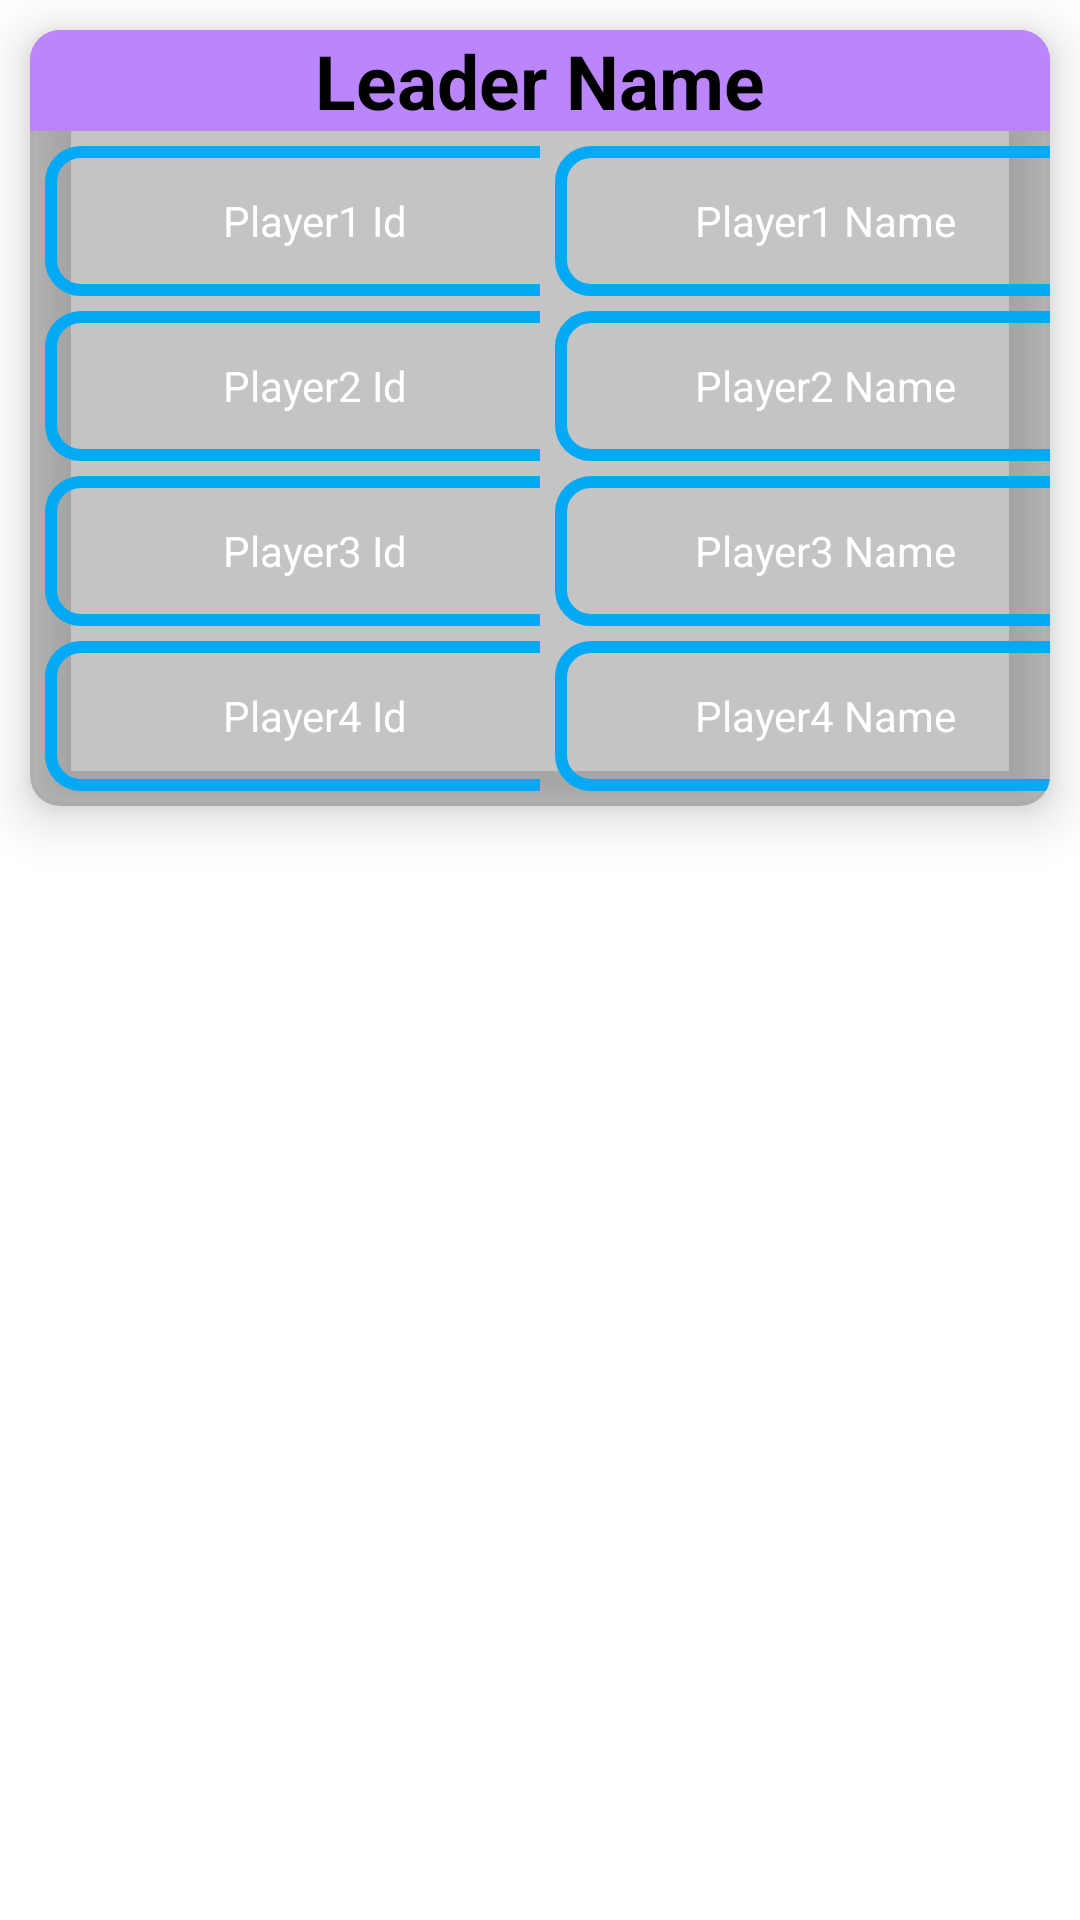

Android layout source for this screen:
<!-- AndroidManifest.xml: application theme Theme.BGMIAdminApp -->
<!-- res/layout/choose_squad_layout.xml -->
<?xml version="1.0" encoding="utf-8"?>
<LinearLayout xmlns:android="http://schemas.android.com/apk/res/android"
    xmlns:app="http://schemas.android.com/apk/res-auto"
    xmlns:tools="http://schemas.android.com/tools"
    android:layout_width="match_parent"
    android:layout_height="wrap_content"
    android:orientation="vertical">

    <com.google.android.material.card.MaterialCardView
        android:layout_width="match_parent"
        android:layout_height="wrap_content"
        app:cardBackgroundColor="#57535353"
        app:cardElevation="10dp"
        app:cardCornerRadius="10dp"
        android:layout_margin="10dp">

        <LinearLayout
            android:layout_width="match_parent"
            android:layout_height="match_parent"
            android:orientation="vertical">

            <TextView
                android:layout_width="match_parent"
                android:layout_height="wrap_content"
                android:text="Leader Name"
                android:id="@+id/leaderName"
                android:gravity="center"
                android:textColor="#000000"
                android:background="@color/purple_200"
                android:textStyle="bold"
                android:textSize="25dp"
                />

            <LinearLayout
                android:layout_width="match_parent"
                android:layout_height="wrap_content"
                android:orientation="horizontal">


                <LinearLayout
                    android:layout_width="match_parent"
                    android:layout_height="wrap_content"
                    android:orientation="vertical"
                    android:layout_marginBottom="5dp"
                    android:layout_weight="1">

                    <TextView
                        android:id="@+id/player1Id"
                        android:layout_width="180dp"
                        android:layout_height="50dp"
                        android:layout_marginLeft="5dp"
                        android:layout_marginRight="5dp"
                        android:layout_marginTop="5dp"
                        android:background="@drawable/shap_textview"
                        android:gravity="center"
                        android:text="Player1 Id"
                        android:textColor="@color/white"/>

                    <TextView
                        android:id="@+id/player2Id"
                        android:layout_width="180dp"
                        android:layout_height="50dp"
                        android:layout_marginLeft="5dp"
                        android:layout_marginRight="5dp"
                        android:layout_marginTop="5dp"
                        android:background="@drawable/shap_textview"
                        android:text="Player2 Id"
                        android:gravity="center"
                        android:textColor="@color/white"/>


                    <TextView
                        android:id="@+id/player3Id"
                        android:layout_width="180dp"
                        android:layout_height="50dp"
                        android:layout_marginLeft="5dp"
                        android:layout_marginRight="5dp"
                        android:layout_marginTop="5dp"
                        android:text="Player3 Id"
                        android:gravity="center"
                        android:background="@drawable/shap_textview"
                        android:textColor="@color/white"/>

                    <TextView
                        android:id="@+id/player4Id"
                        android:layout_width="180dp"
                        android:layout_height="50dp"
                        android:layout_marginLeft="5dp"
                        android:layout_marginRight="5dp"
                        android:layout_marginTop="5dp"
                        android:text="Player4 Id"
                        android:textColor="@color/white"
                        android:gravity="center"
                        android:background="@drawable/shap_textview"/>

                </LinearLayout>

                <LinearLayout
                    android:layout_width="match_parent"
                    android:layout_height="wrap_content"
                    android:orientation="vertical"
                    android:layout_weight="1"
                    android:layout_marginBottom="5dp">

                    <TextView
                        android:id="@+id/player1Name"
                        android:layout_width="180dp"
                        android:layout_height="50dp"
                        android:layout_marginLeft="5dp"
                        android:layout_marginTop="5dp"
                        android:text="Player1 Name"
                        android:textColor="@color/white"
                        android:gravity="center"
                        android:background="@drawable/shap_textview"/>

                    <TextView
                        android:id="@+id/player2Name"
                        android:layout_width="180dp"
                        android:layout_height="50dp"
                        android:layout_marginLeft="5dp"
                        android:layout_marginRight="5dp"
                        android:layout_marginTop="5dp"
                        android:text="Player2 Name"
                        android:textColor="@color/white"
                        android:gravity="center"
                        android:background="@drawable/shap_textview"/>

                    <TextView
                        android:id="@+id/player3Name"
                        android:layout_width="180dp"
                        android:layout_height="50dp"
                        android:layout_marginLeft="5dp"
                        android:layout_marginRight="5dp"
                        android:layout_marginTop="5dp"
                        android:text="Player3 Name"
                        android:textColor="@color/white"
                        android:gravity="center"
                        android:background="@drawable/shap_textview"/>

                    <TextView
                        android:id="@+id/player4Name"
                        android:layout_width="180dp"
                        android:layout_height="50dp"
                        android:layout_marginLeft="5dp"
                        android:layout_marginRight="5dp"
                        android:layout_marginTop="5dp"
                        android:text="Player4 Name"
                        android:textColor="@color/white"
                        android:gravity="center"
                        android:background="@drawable/shap_textview"/>

                </LinearLayout>



            </LinearLayout>
        </LinearLayout>

    </com.google.android.material.card.MaterialCardView>



</LinearLayout>
<!-- resources referenced by this layout -->
<resources>
  <color name="purple_200">#FFBB86FC</color>
  <color name="white">#FFFFFFFF</color>
  <!-- drawable shap_textview (drawable) -->
  <?xml version="1.0" encoding="utf-8"?>
  <shape xmlns:android="http://schemas.android.com/apk/res/android"
      android:shape="rectangle">
  
      <stroke
          android:color="#03A9F4"
          android:width="4dp"/>
  
      <corners
          android:radius="10dp"/>
  
  </shape>
  <style name="Theme.BGMIAdminApp" parent="Theme.MaterialComponents.DayNight.DarkActionBar">
          
          <item name="colorPrimary">@color/purple_500</item>
          <item name="colorPrimaryVariant">@color/purple_700</item>
          <item name="colorOnPrimary">@color/white</item>
          
          <item name="colorSecondary">@color/teal_200</item>
          <item name="colorSecondaryVariant">@color/teal_700</item>
          <item name="colorOnSecondary">@color/black</item>
          
          <item name="android:statusBarColor" tools:targetApi="l">?attr/colorPrimaryVariant</item>
          
      </style>
  <color name="purple_500">#FF6200EE</color>
  <color name="purple_700">#FF3700B3</color>
  <color name="teal_200">#FF03DAC5</color>
  <color name="teal_700">#FF018786</color>
  <color name="black">#FF000000</color>
</resources>
